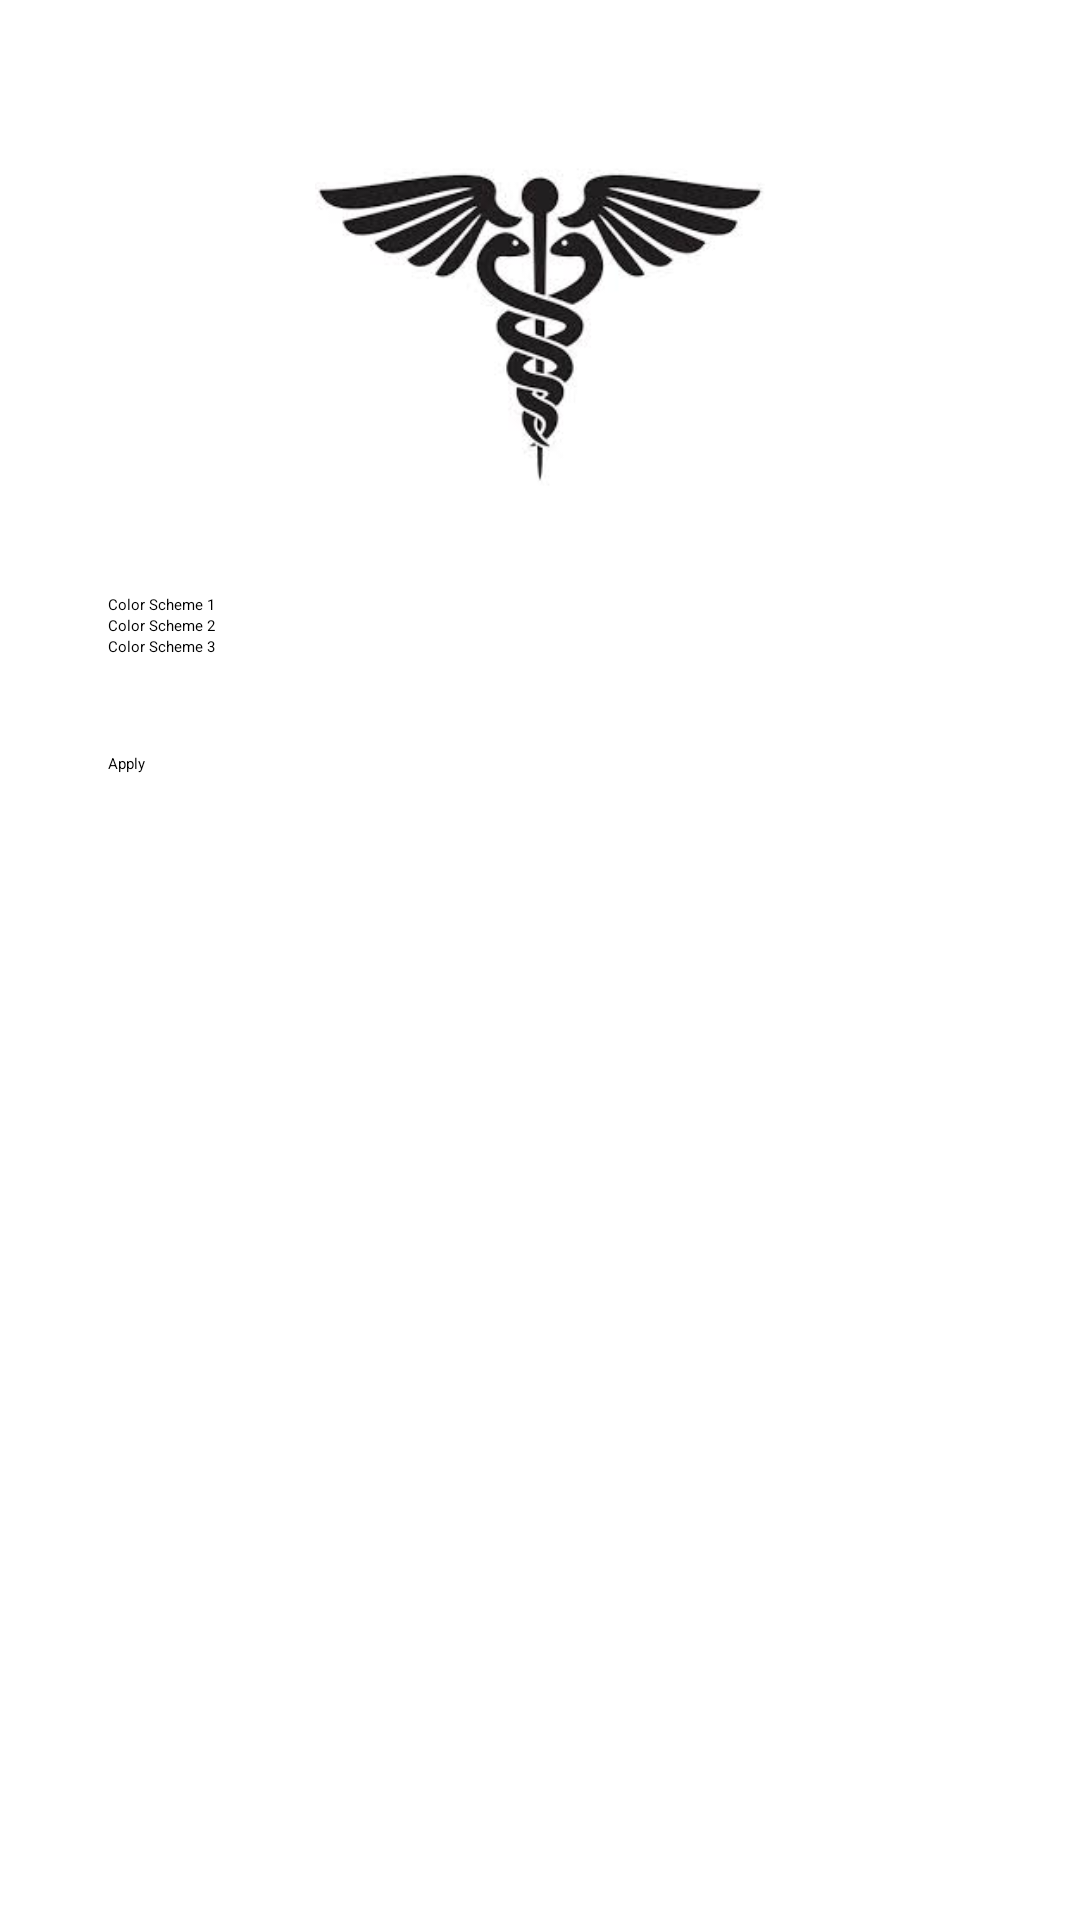

Android layout source for this screen:
<!-- AndroidManifest.xml: application theme Theme.Test6 -->
<!-- res/layout/activity_customize_colors.xml -->
<?xml version="1.0" encoding="utf-8"?>
<androidx.constraintlayout.widget.ConstraintLayout xmlns:android="http://schemas.android.com/apk/res/android"
    xmlns:app="http://schemas.android.com/apk/res-auto"
    xmlns:tools="http://schemas.android.com/tools"
    android:id="@+id/main_layout"
    android:layout_width="match_parent"
    android:layout_height="match_parent"
    tools:context=".CustomizeColorsActivity">

    <ImageView
        android:id="@+id/logo"
        android:layout_width="150dp"
        android:layout_height="150dp"
        android:src="@drawable/pharmacy_logo"
        android:layout_marginTop="32dp"
        app:layout_constraintTop_toTopOf="parent"
        app:layout_constraintStart_toStartOf="parent"
        app:layout_constraintEnd_toEndOf="parent"
        app:layout_constraintHorizontal_bias="0.5"/>

    <RadioGroup
        android:id="@+id/radioGroupColors"
        android:layout_width="0dp"
        android:layout_height="wrap_content"
        android:layout_margin="16dp"
        app:layout_constraintTop_toBottomOf="@id/logo"
        app:layout_constraintStart_toStartOf="parent"
        app:layout_constraintEnd_toEndOf="parent"
        app:layout_constraintWidth_percent="0.8">

        <RadioButton
            android:id="@+id/radio_color_scheme_1"
            android:layout_width="wrap_content"
            android:layout_height="wrap_content"
            android:text="Color Scheme 1" />

        <RadioButton
            android:id="@+id/radio_color_scheme_2"
            android:layout_width="wrap_content"
            android:layout_height="wrap_content"
            android:text="Color Scheme 2" />

        <RadioButton
            android:id="@+id/radio_color_scheme_3"
            android:layout_width="wrap_content"
            android:layout_height="wrap_content"
            android:text="Color Scheme 3" />
    </RadioGroup>

    <Button
        android:id="@+id/btn_apply_colors"
        android:layout_width="0dp"
        android:layout_height="wrap_content"
        android:layout_marginTop="32dp"
        android:text="Apply"
        app:layout_constraintTop_toBottomOf="@+id/radioGroupColors"
        app:layout_constraintStart_toStartOf="parent"
        app:layout_constraintEnd_toEndOf="parent"
        app:layout_constraintWidth_percent="0.8"/>
</androidx.constraintlayout.widget.ConstraintLayout>
<!-- resources referenced by this layout -->
<resources>
  <!-- drawable pharmacy_logo: jpg bitmap (drawable, 6774 bytes) -->
</resources>
